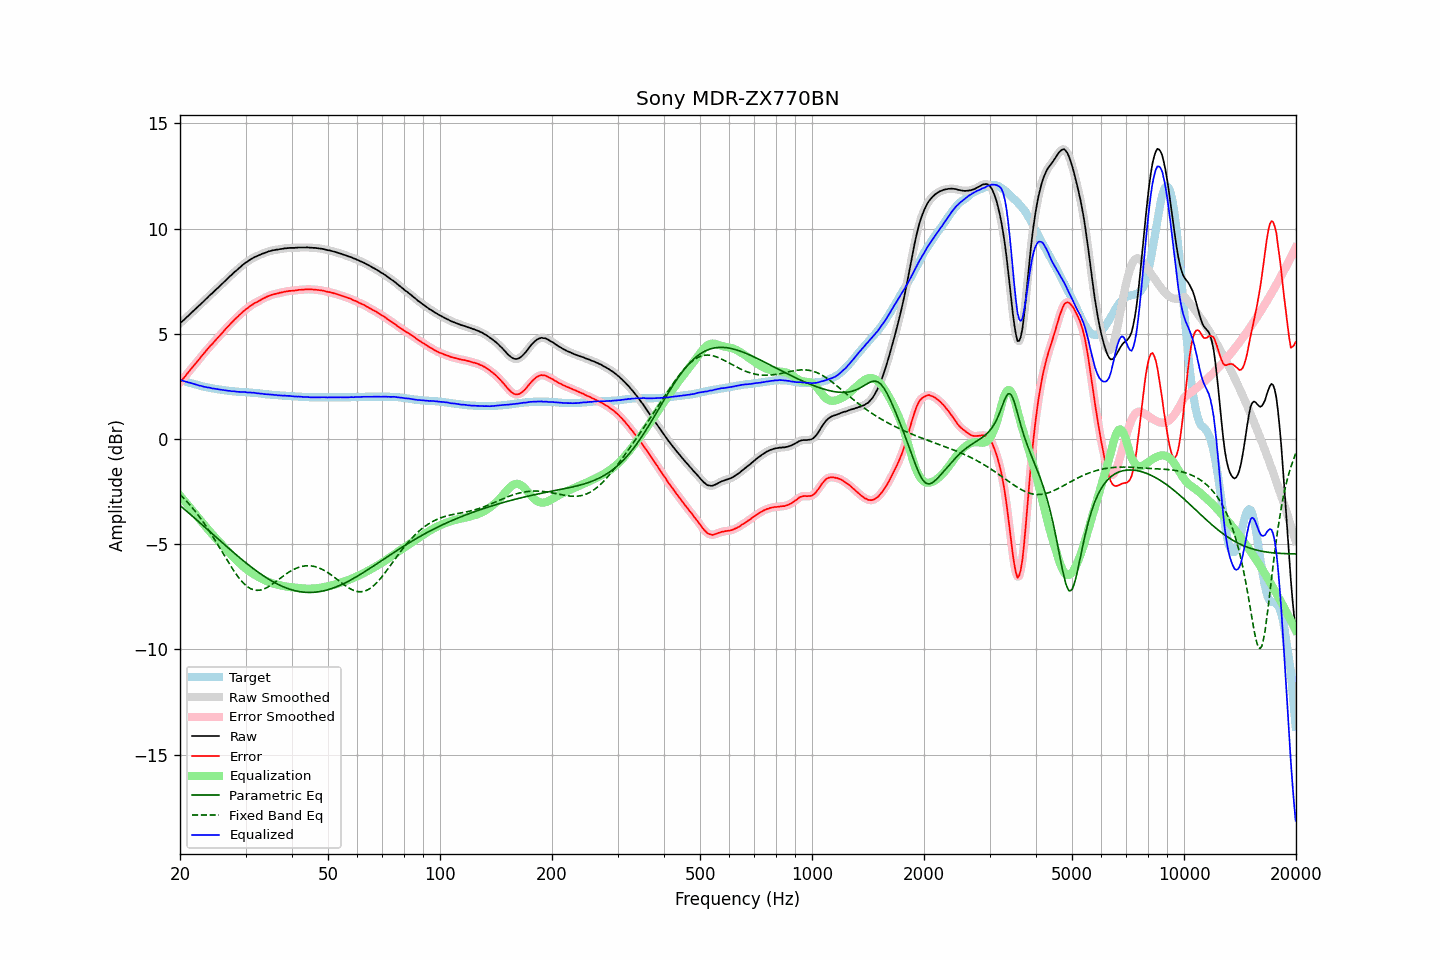

Source data for this figure (header and first rows):
frequency, raw, error, smoothed, error_smoothed, equalization, parametric_eq, fixed_band_eq, equalized_raw, equalized_smoothed, target
20.00, 5.50, 2.69, 5.50, 2.69, -2.69, -3.16, -2.64, 2.81, 2.81, 2.81
20.20, 5.57, 2.78, 5.57, 2.78, -2.78, -3.22, -2.71, 2.79, 2.79, 2.79
20.40, 5.63, 2.87, 5.64, 2.87, -2.87, -3.29, -2.79, 2.76, 2.76, 2.76
20.61, 5.70, 2.96, 5.70, 2.96, -2.97, -3.36, -2.87, 2.73, 2.74, 2.74
20.81, 5.78, 3.06, 5.77, 3.06, -3.06, -3.42, -2.95, 2.72, 2.72, 2.72
21.02, 5.84, 3.15, 5.85, 3.15, -3.15, -3.49, -3.03, 2.69, 2.70, 2.69
21.23, 5.92, 3.25, 5.92, 3.25, -3.24, -3.55, -3.12, 2.68, 2.68, 2.67
21.44, 5.99, 3.34, 5.99, 3.34, -3.34, -3.62, -3.21, 2.66, 2.65, 2.65
21.66, 6.06, 3.43, 6.06, 3.43, -3.43, -3.69, -3.30, 2.63, 2.63, 2.63
21.87, 6.13, 3.52, 6.13, 3.52, -3.52, -3.75, -3.39, 2.61, 2.61, 2.61
22.09, 6.20, 3.61, 6.20, 3.61, -3.62, -3.82, -3.49, 2.59, 2.59, 2.59
22.31, 6.27, 3.70, 6.27, 3.71, -3.71, -3.89, -3.59, 2.56, 2.56, 2.57
22.54, 6.34, 3.80, 6.35, 3.80, -3.80, -3.95, -3.69, 2.54, 2.54, 2.54
22.76, 6.42, 3.90, 6.42, 3.90, -3.89, -4.02, -3.79, 2.53, 2.52, 2.52
22.99, 6.49, 3.99, 6.49, 3.99, -3.99, -4.09, -3.90, 2.50, 2.50, 2.50
23.22, 6.56, 4.08, 6.57, 4.08, -4.08, -4.16, -4.01, 2.48, 2.49, 2.48
23.45, 6.64, 4.17, 6.64, 4.17, -4.17, -4.23, -4.12, 2.47, 2.47, 2.47
23.69, 6.71, 4.26, 6.72, 4.26, -4.26, -4.29, -4.23, 2.45, 2.46, 2.45
23.92, 6.79, 4.35, 6.79, 4.35, -4.35, -4.36, -4.35, 2.45, 2.44, 2.44
24.16, 6.86, 4.44, 6.86, 4.43, -4.43, -4.43, -4.47, 2.43, 2.42, 2.42
24.40, 6.92, 4.51, 6.93, 4.52, -4.52, -4.50, -4.58, 2.40, 2.41, 2.41
24.65, 7.00, 4.60, 7.00, 4.60, -4.60, -4.57, -4.71, 2.40, 2.40, 2.40
24.89, 7.07, 4.69, 7.07, 4.69, -4.69, -4.63, -4.83, 2.39, 2.38, 2.38
25.14, 7.14, 4.77, 7.14, 4.77, -4.77, -4.70, -4.96, 2.37, 2.37, 2.37
25.39, 7.21, 4.85, 7.22, 4.86, -4.85, -4.77, -5.08, 2.36, 2.36, 2.36
25.65, 7.29, 4.94, 7.29, 4.94, -4.94, -4.84, -5.21, 2.35, 2.35, 2.35
25.91, 7.36, 5.02, 7.36, 5.02, -5.02, -4.91, -5.34, 2.34, 2.34, 2.34
26.16, 7.43, 5.10, 7.44, 5.11, -5.11, -4.97, -5.47, 2.32, 2.33, 2.33
26.43, 7.51, 5.20, 7.51, 5.19, -5.19, -5.04, -5.59, 2.32, 2.31, 2.31
26.69, 7.58, 5.28, 7.58, 5.28, -5.28, -5.11, -5.72, 2.30, 2.30, 2.30
26.96, 7.65, 5.36, 7.65, 5.36, -5.36, -5.18, -5.85, 2.29, 2.29, 2.29
27.23, 7.73, 5.45, 7.73, 5.44, -5.44, -5.24, -5.97, 2.29, 2.28, 2.28
27.50, 7.79, 5.52, 7.80, 5.52, -5.52, -5.31, -6.09, 2.27, 2.28, 2.27
27.77, 7.87, 5.60, 7.87, 5.60, -5.60, -5.37, -6.21, 2.27, 2.27, 2.27
28.05, 7.94, 5.68, 7.94, 5.68, -5.68, -5.44, -6.32, 2.26, 2.26, 2.26
28.33, 8.00, 5.75, 8.01, 5.75, -5.75, -5.50, -6.43, 2.25, 2.25, 2.25
28.62, 8.07, 5.82, 8.07, 5.82, -5.83, -5.57, -6.54, 2.25, 2.25, 2.25
28.90, 8.14, 5.90, 8.14, 5.90, -5.90, -5.63, -6.63, 2.25, 2.24, 2.24
29.19, 8.20, 5.96, 8.21, 5.97, -5.97, -5.70, -6.73, 2.24, 2.24, 2.24
29.48, 8.27, 6.04, 8.27, 6.04, -6.03, -5.76, -6.81, 2.24, 2.24, 2.23
29.78, 8.33, 6.10, 8.33, 6.10, -6.10, -5.82, -6.89, 2.23, 2.23, 2.23
30.08, 8.39, 6.17, 8.39, 6.16, -6.16, -5.88, -6.96, 2.23, 2.22, 2.22
30.38, 8.43, 6.21, 8.44, 6.22, -6.22, -5.95, -7.02, 2.21, 2.22, 2.22
30.68, 8.49, 6.28, 8.49, 6.28, -6.28, -6.01, -7.07, 2.21, 2.21, 2.21
30.99, 8.54, 6.34, 8.54, 6.33, -6.33, -6.07, -7.11, 2.21, 2.21, 2.20
31.30, 8.58, 6.38, 8.59, 6.39, -6.38, -6.12, -7.15, 2.20, 2.20, 2.20
31.61, 8.63, 6.44, 8.63, 6.43, -6.43, -6.18, -7.17, 2.20, 2.19, 2.19
31.93, 8.66, 6.48, 8.66, 6.48, -6.48, -6.24, -7.18, 2.18, 2.19, 2.18
32.24, 8.69, 6.51, 8.70, 6.52, -6.52, -6.30, -7.19, 2.17, 2.17, 2.18
32.57, 8.73, 6.56, 8.73, 6.56, -6.56, -6.35, -7.19, 2.17, 2.17, 2.17
32.89, 8.76, 6.60, 8.76, 6.60, -6.61, -6.40, -7.18, 2.16, 2.16, 2.16
33.22, 8.80, 6.65, 8.80, 6.65, -6.65, -6.46, -7.16, 2.16, 2.15, 2.15
33.55, 8.82, 6.68, 8.83, 6.68, -6.68, -6.51, -7.13, 2.14, 2.14, 2.14
33.89, 8.85, 6.72, 8.85, 6.72, -6.72, -6.56, -7.10, 2.13, 2.13, 2.13
34.23, 8.88, 6.76, 8.88, 6.76, -6.76, -6.61, -7.06, 2.13, 2.12, 2.12
34.57, 8.91, 6.79, 8.91, 6.79, -6.79, -6.65, -7.02, 2.12, 2.12, 2.12
34.92, 8.93, 6.82, 8.93, 6.82, -6.82, -6.70, -6.97, 2.11, 2.11, 2.11
35.27, 8.95, 6.85, 8.95, 6.85, -6.85, -6.75, -6.92, 2.11, 2.11, 2.10
35.62, 8.97, 6.87, 8.97, 6.87, -6.87, -6.79, -6.87, 2.10, 2.10, 2.10
35.97, 8.98, 6.89, 8.98, 6.89, -6.89, -6.83, -6.81, 2.09, 2.09, 2.09
... 635 more rows
